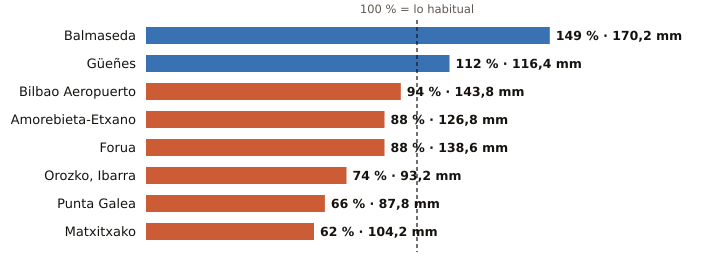

Data behind this chart, as committed beside it:
estacion, provincia, indicativo, mm_otono, referencia_mm, pct, periodo_referencia, hasta, hora
Balmaseda, Bizkaia, 1078C, 170.2, 113.9, 149, 2009-2025, 2026-10-21, 5
Güeñes, Bizkaia, 1078I, 116.4, 104.3, 112, 1997-2025, 2026-10-21, 6
Bilbao Aeropuerto, Bizkaia, 1082, 143.8, 153.7, 94, 1991-2020, 2026-10-21, 6
Amorebieta-Etxano, Bizkaia, 1074C, 126.8, 144.5, 88, 2009-2025, 2026-10-21, 6
Forua, Bizkaia, 1056K, 138.6, 158.1, 88, 2009-2025, 2026-10-21, 6
Orozko, Ibarra, Bizkaia, 1064L, 93.2, 125.5, 74, 2010-2025, 2026-10-21, 6
Punta Galea, Bizkaia, 1059X, 87.8, 133.8, 66, 2005-2025, 2026-10-21, 6
Matxitxako, Bizkaia, 1057B, 104.2, 166.8, 62, 1991-2020, 2026-10-21, 6
